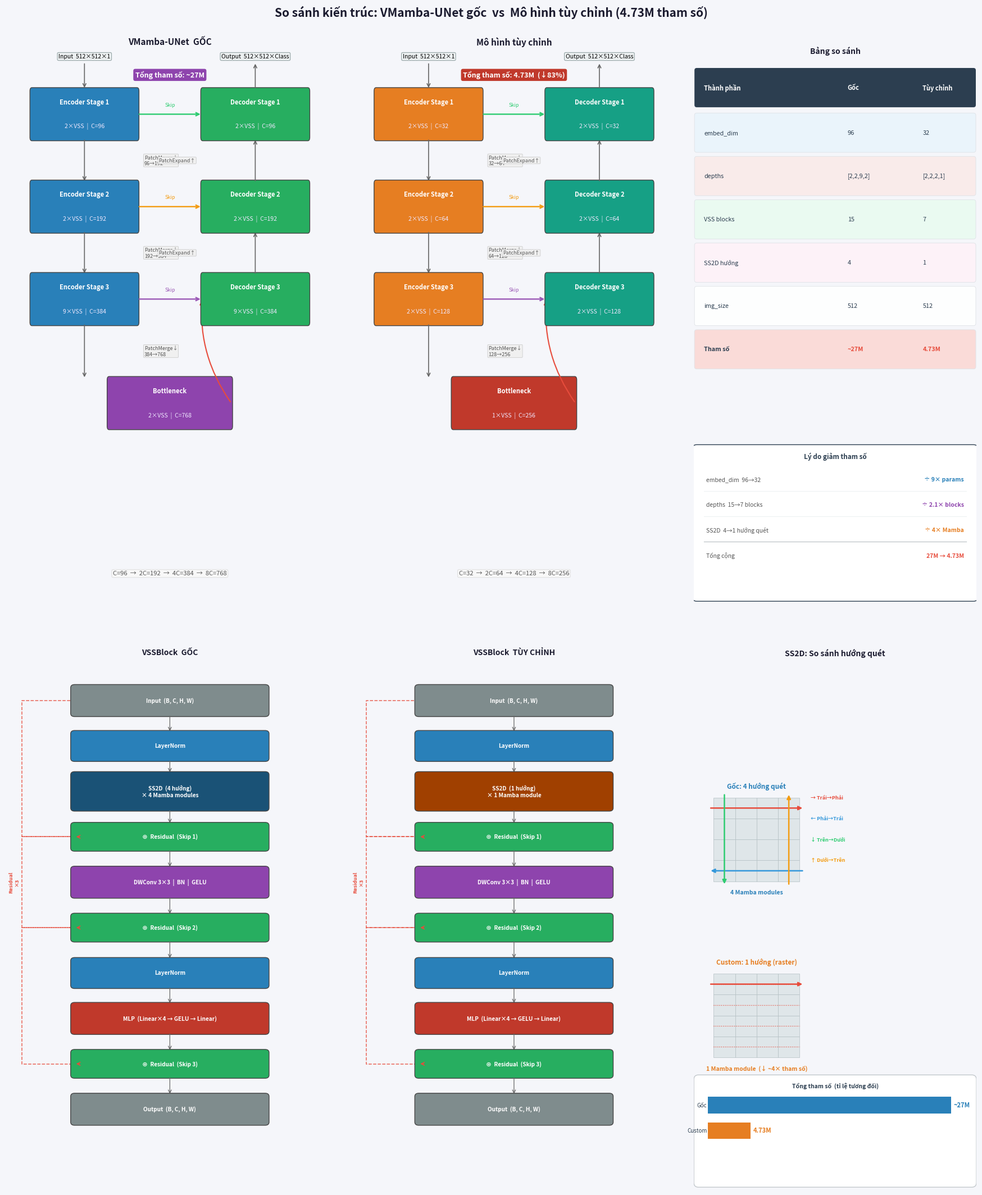

This chart was generated by the following Python code: (Note: this script raises an exception after producing the figure.)
"""
So sánh kiến trúc VMamba-UNet gốc vs mô hình tùy chỉnh (4.73M tham số)
"""
import matplotlib
matplotlib.use('Agg')
import matplotlib.pyplot as plt
from matplotlib.patches import FancyBboxPatch, Rectangle
import matplotlib.gridspec as gridspec

BG = '#f5f6fa'

# ─── Primitive helpers ───────────────────────────────────────────────────────

def rbox(ax, cx, cy, w, h, fc, ec='#444', lw=1.0, r=0.06):
    ax.add_patch(FancyBboxPatch(
        (cx - w/2, cy - h/2), w, h,
        boxstyle=f'round,pad={r}', facecolor=fc, edgecolor=ec, linewidth=lw, zorder=3
    ))

def varrow(ax, x, y_from, y_to, color='#666', lw=1.2):
    ax.annotate('', xy=(x, y_to), xytext=(x, y_from),
                arrowprops=dict(arrowstyle='->', color=color, lw=lw))

def harrow(ax, x_from, x_to, y, color='#666', lw=1.4):
    ax.annotate('', xy=(x_to, y), xytext=(x_from, y),
                arrowprops=dict(arrowstyle='->', color=color, lw=lw))

def carrow(ax, x1, y1, x2, y2, color='#e74c3c', lw=1.5, rad=-0.2):
    ax.annotate('', xy=(x2, y2), xytext=(x1, y1),
                arrowprops=dict(arrowstyle='->', color=color, lw=lw,
                                connectionstyle=f'arc3,rad={rad}'))

# ─── UNet diagram ────────────────────────────────────────────────────────────

def draw_unet(ax, title, embed_dim, depths, param_text, c_enc, c_dec, c_btn):
    dims = [embed_dim * (2**i) for i in range(4)]
    ax.set_xlim(0, 10)
    ax.set_ylim(0, 10)
    ax.axis('off')
    ax.set_facecolor(BG)

    EX, DX = 2.4, 7.6          # encoder / decoder x-center
    BW, BH = 3.2, 0.80         # block width / height
    SY = [8.5, 6.9, 5.3]       # stage y-centers (top = high-res)
    BY = 3.5                   # bottleneck y-center

    # Title
    ax.text(5, 9.75, title, ha='center', va='center',
            fontsize=11, fontweight='bold', color='#1a1a2e')
    ax.text(5, 9.18, f'Tổng tham số: {param_text}',
            ha='center', va='center', fontsize=9, color='white', fontweight='bold',
            bbox=dict(boxstyle='round,pad=0.28', facecolor=c_btn, edgecolor='none'))

    # Input
    varrow(ax, EX, SY[0]+BH/2+0.50, SY[0]+BH/2+0.03)
    ax.text(EX, SY[0]+BH/2+0.55, 'Input  512×512×1',
            ha='center', va='bottom', fontsize=7.5,
            bbox=dict(boxstyle='round,pad=0.20', fc='#ecf0f1', ec='#95a5a6', lw=0.8))

    # Encoder stages
    for i in range(3):
        y = SY[i]
        rbox(ax, EX, y, BW, BH, c_enc)
        ax.text(EX, y+0.21, f'Encoder Stage {i+1}',
                ha='center', va='center', fontsize=8, fontweight='bold', color='white')
        ax.text(EX, y-0.21, f'{depths[i]}×VSS  |  C={dims[i]}',
                ha='center', va='center', fontsize=7.5, color='#f0e8ff')
        ny = SY[i+1] if i < 2 else BY
        varrow(ax, EX, y-BH/2-0.02, ny+BH/2+0.02)
        ax.text(EX+1.82, (y+ny)/2, f'PatchMerge↓\n{dims[i]}→{dims[i+1]}',
                ha='left', va='center', fontsize=6.5, color='#555',
                bbox=dict(boxstyle='round,pad=0.14', fc='#f0f0f0', ec='#ccc', lw=0.6))

    # Bottleneck
    rbox(ax, 5.0, BY, BW+0.5, BH, c_btn)
    ax.text(5.0, BY+0.21, 'Bottleneck',
            ha='center', va='center', fontsize=8, fontweight='bold', color='white')
    ax.text(5.0, BY-0.21, f'{depths[3]}×VSS  |  C={dims[3]}',
            ha='center', va='center', fontsize=7.5, color='#f0e8ff')

    # Bottleneck → Decoder stage 3
    carrow(ax, 5.0+(BW+0.5)/2+0.02, BY, DX-BW/2-0.02, SY[2], rad=-0.18)

    # Decoder stages
    for i in range(3):
        si = 2 - i
        y = SY[si]
        rbox(ax, DX, y, BW, BH, c_dec)
        ax.text(DX, y+0.21, f'Decoder Stage {si+1}',
                ha='center', va='center', fontsize=8, fontweight='bold', color='white')
        ax.text(DX, y-0.21, f'{depths[si]}×VSS  |  C={dims[si]}',
                ha='center', va='center', fontsize=7.5, color='#f0e8ff')
        if i < 2:
            py = SY[si-1]
            varrow(ax, DX, y+BH/2+0.02, py-BH/2-0.02)
            ax.text(DX-1.82, (y+py)/2, 'PatchExpand↑',
                    ha='right', va='center', fontsize=6.5, color='#555',
                    bbox=dict(boxstyle='round,pad=0.14', fc='#f0f0f0', ec='#ccc', lw=0.6))

    # Output
    varrow(ax, DX, SY[0]+BH/2+0.03, SY[0]+BH/2+0.50)
    ax.text(DX, SY[0]+BH/2+0.55, 'Output  512×512×Class',
            ha='center', va='bottom', fontsize=7.5,
            bbox=dict(boxstyle='round,pad=0.20', fc='#ecf0f1', ec='#95a5a6', lw=0.8))

    # Skip connections
    for i, sc in enumerate(['#2ecc71', '#f39c12', '#9b59b6']):
        y = SY[i]
        harrow(ax, EX+BW/2+0.02, DX-BW/2-0.02, y, color=sc, lw=1.7)
        ax.text(5.0, y+0.12, 'Skip', ha='center', va='bottom',
                fontsize=6.5, color=sc, style='italic')

    # Dim label
    ax.text(5.0, 0.55,
            f'C={dims[0]}  →  2C={dims[1]}  →  4C={dims[2]}  →  8C={dims[3]}',
            ha='center', va='center', fontsize=8, color='#555', style='italic',
            bbox=dict(boxstyle='round,pad=0.18', fc='#f8f8f8', ec='#ddd', lw=0.7))

# ─── VSS Block flowchart ─────────────────────────────────────────────────────

def draw_vssblock(ax, title, ss2d_text, c_ss2d):
    ax.set_xlim(0, 5)
    ax.set_ylim(-0.3, 10)
    ax.axis('off')
    ax.set_facecolor(BG)

    ax.text(2.5, 9.75, title, ha='center', va='center',
            fontsize=10, fontweight='bold', color='#1a1a2e')

    BX, BW = 2.5, 2.9
    GAP = 0.85
    start_y = 8.85

    blocks = [
        ('Input  (B, C, H, W)',             '#7f8c8d', 0.48),
        ('LayerNorm',                        '#2980b9', 0.46),
        (ss2d_text,                          c_ss2d,   0.62),
        ('⊕  Residual  (Skip 1)',            '#27ae60', 0.42),
        ('DWConv 3×3  |  BN  |  GELU',       '#8e44ad', 0.48),
        ('⊕  Residual  (Skip 2)',            '#27ae60', 0.42),
        ('LayerNorm',                        '#2980b9', 0.46),
        ('MLP  (Linear×4 → GELU → Linear)',  '#c0392b', 0.48),
        ('⊕  Residual  (Skip 3)',            '#27ae60', 0.42),
        ('Output  (B, C, H, W)',             '#7f8c8d', 0.48),
    ]

    ys = [start_y - i * GAP for i in range(len(blocks))]

    for i, (txt, fc, bh) in enumerate(blocks):
        y = ys[i]
        rbox(ax, BX, y, BW, bh, fc)
        ax.text(BX, y, txt, ha='center', va='center',
                fontsize=7.2, color='white', fontweight='bold')
        if i < len(blocks) - 1:
            bh_next = blocks[i+1][2]
            ax.annotate('', xy=(BX, ys[i+1]+bh_next/2+0.02),
                        xytext=(BX, y-bh/2-0.02),
                        arrowprops=dict(arrowstyle='->', color='#666', lw=0.9))

    # Skip L-lines on the left
    SX = 0.25
    for src, dst in [(0, 3), (3, 5), (5, 8)]:
        y_s, y_d = ys[src], ys[dst]
        lx = BX - BW/2
        ax.plot([lx, SX, SX, lx+0.10],
                [y_s, y_s, y_d, y_d],
                color='#e74c3c', lw=1.1, ls='--', alpha=0.85, zorder=2)
        ax.annotate('', xy=(lx, y_d), xytext=(lx+0.10, y_d),
                    arrowprops=dict(arrowstyle='->', color='#e74c3c', lw=1.1))

    ax.text(0.13, (ys[0]+ys[8])/2, 'Residual\n×3',
            ha='center', va='center', fontsize=6.5, color='#e74c3c',
            fontweight='bold', rotation=90)

# ─── Comparison table panel ──────────────────────────────────────────────────

def draw_table(ax):
    ax.set_xlim(0, 5)
    ax.set_ylim(0, 10)
    ax.axis('off')
    ax.set_facecolor(BG)

    ax.text(2.5, 9.6, 'Bảng so sánh', ha='center', va='center',
            fontsize=10, fontweight='bold', color='#1a1a2e')

    headers = ['Thành phần', 'Gốc', 'Tùy chỉnh']
    rows = [
        ['embed_dim',      '96',          '32'],
        ['depths',         '[2,2,9,2]',   '[2,2,2,1]'],
        ['VSS blocks',     '15',          '7'],
        ['SS2D hướng',     '4',           '1'],
        ['img_size',       '512',         '512'],
        ['Tham số',        '~27M',        '4.73M'],
    ]
    row_fc = ['#eaf4fb', '#f9ebea', '#eafaf1', '#fdf2f8', '#fdfefe', '#fadbd8']
    col_xs = [0.18, 2.72, 4.05]
    HEADER_Y = 8.9
    ROW_H = 0.75

    # Header
    ax.add_patch(FancyBboxPatch((0.05, HEADER_Y-0.24), 4.9, 0.60,
                                boxstyle='round,pad=0.04', fc='#2c3e50', ec='none'))
    for j, h in enumerate(headers):
        ax.text(col_xs[j], HEADER_Y+0.06, h, ha='left', va='center',
                fontsize=8, fontweight='bold', color='white')

    for i, row in enumerate(rows):
        y = HEADER_Y - (i+1)*ROW_H
        ax.add_patch(FancyBboxPatch((0.05, y-0.27), 4.9, 0.60,
                                    boxstyle='round,pad=0.04',
                                    fc=row_fc[i], ec='#dee2e6', lw=0.6))
        is_last = (i == len(rows)-1)
        for j, val in enumerate(row):
            color = '#e74c3c' if (is_last and j > 0) else '#2c3e50'
            fw = 'bold' if is_last else 'normal'
            ax.text(col_xs[j], y+0.03, val, ha='left', va='center',
                    fontsize=7.8, color=color, fontweight=fw)

    # Impact summary
    ax.add_patch(FancyBboxPatch((0.05, 0.15), 4.9, 2.55,
                                boxstyle='round,pad=0.08',
                                fc='white', ec='#2c3e50', lw=1.0))
    ax.text(2.5, 2.58, 'Lý do giảm tham số', ha='center', va='center',
            fontsize=8.5, fontweight='bold', color='#2c3e50')

    impacts = [
        ('embed_dim  96→32',      '÷ 9× params',   '#2980b9'),
        ('depths  15→7 blocks',   '÷ 2.1× blocks', '#8e44ad'),
        ('SS2D  4→1 hướng quét',  '÷ 4× Mamba',    '#e67e22'),
        ('Tổng cộng',             '27M → 4.73M',   '#e74c3c'),
    ]
    for j, (name, eff, tc) in enumerate(impacts):
        y = 2.18 - j*0.44
        ax.text(0.22, y, name, ha='left', va='center', fontsize=7.5, color='#555')
        ax.text(4.78, y, eff, ha='right', va='center',
                fontsize=7.5, color=tc, fontweight='bold')
        if j < len(impacts)-1:
            ax.plot([0.18, 4.82], [y-0.20, y-0.20], color='#ecf0f1', lw=0.7)
    ax.plot([0.18, 4.82], [2.18-2*0.44-0.20, 2.18-2*0.44-0.20], color='#bdc3c7', lw=0.9)

# ─── SS2D comparison panel ───────────────────────────────────────────────────

def draw_ss2d(ax):
    ax.set_xlim(0, 5)
    ax.set_ylim(0, 10)
    ax.axis('off')
    ax.set_facecolor(BG)

    ax.text(2.5, 9.75, 'SS2D: So sánh hướng quét', ha='center', va='center',
            fontsize=10, fontweight='bold', color='#1a1a2e')

    CS = 0.38   # cell size
    N  = 4      # grid n×n
    GW = N * CS

    def draw_grid(ox, oy, title, tc):
        for r in range(N):
            for c in range(N):
                ax.add_patch(Rectangle((ox+c*CS, oy+r*CS), CS, CS,
                                       fc='#dfe6e9', ec='#b2bec3', lw=0.5, zorder=2))
        ax.text(ox+GW/2, oy+N*CS+0.14, title,
                ha='center', va='bottom', fontsize=8.5, fontweight='bold', color=tc)

    # ── Original: 4 scan directions ──────────────────────────────────────────
    OX, OY = 0.35, 5.6
    draw_grid(OX, OY, 'Gốc: 4 hướng quét', '#2980b9')
    GH = N * CS
    scan = [
        (OX-0.08,    OY+GH-CS/2, OX+GW+0.08, OY+GH-CS/2, '#e74c3c'),  # →
        (OX+GW+0.08, OY+CS/2,    OX-0.08,    OY+CS/2,    '#3498db'),  # ←
        (OX+CS/2,    OY+GH+0.08, OX+CS/2,    OY-0.08,    '#2ecc71'),  # ↓
        (OX+GW-CS/2, OY-0.08,    OX+GW-CS/2, OY+GH+0.08, '#f39c12'),  # ↑
    ]
    for fx, fy, tx, ty, c in scan:
        ax.annotate('', xy=(tx, ty), xytext=(fx, fy),
                    arrowprops=dict(arrowstyle='-|>', color=c, lw=1.8, mutation_scale=10))
    legends = [('→ Trái→Phải', '#e74c3c'), ('← Phải→Trái', '#3498db'),
               ('↓ Trên→Dưới', '#2ecc71'), ('↑ Dưới→Trên', '#f39c12')]
    for j, (lbl, lc) in enumerate(legends):
        ax.text(OX+GW+0.20, OY+GH-j*0.38, lbl,
                ha='left', va='center', fontsize=6.5, color=lc, fontweight='bold')
    ax.text(OX+GW/2, OY-0.15, '4 Mamba modules',
            ha='center', va='top', fontsize=7.5, color='#2980b9', fontweight='bold')

    # ── Custom: 1 scan direction ──────────────────────────────────────────────
    CX2, CY2 = 0.35, 2.4
    draw_grid(CX2, CY2, 'Custom: 1 hướng (raster)', '#e67e22')
    ax.annotate('', xy=(CX2+GW+0.08, CY2+GH-CS/2), xytext=(CX2-0.08, CY2+GH-CS/2),
                arrowprops=dict(arrowstyle='-|>', color='#e74c3c', lw=1.8, mutation_scale=10))
    for r in range(N):
        yr = CY2 + (N-1-r)*CS + CS/2
        ax.plot([CX2, CX2+GW], [yr, yr], color='#e74c3c', lw=0.9, ls=':')
    ax.text(CX2+GW/2, CY2-0.15, '1 Mamba module  (↓ ~4× tham số)',
            ha='center', va='top', fontsize=7.5, color='#e67e22', fontweight='bold')

    # ── Visual param comparison bar ───────────────────────────────────────────
    ax.add_patch(FancyBboxPatch((0.08, 0.12), 4.84, 1.88,
                                boxstyle='round,pad=0.08', fc='white', ec='#bdc3c7', lw=0.9))
    ax.text(2.5, 1.88, 'Tổng tham số  (tỉ lệ tương đối)',
            ha='center', va='center', fontsize=7.5, fontweight='bold', color='#2c3e50')
    # Bar: original
    bar_max_w = 4.3
    orig_w = bar_max_w
    cust_w = bar_max_w * (4.73 / 27)
    bx0 = 0.25
    ax.add_patch(Rectangle((bx0, 1.38), orig_w, 0.30, fc='#2980b9', ec='none', zorder=3))
    ax.text(bx0+orig_w+0.05, 1.53, '~27M', ha='left', va='center',
            fontsize=8, color='#2980b9', fontweight='bold')
    ax.add_patch(Rectangle((bx0, 0.92), cust_w, 0.30, fc='#e67e22', ec='none', zorder=3))
    ax.text(bx0+cust_w+0.05, 1.07, '4.73M', ha='left', va='center',
            fontsize=8, color='#e67e22', fontweight='bold')
    ax.text(bx0-0.02, 1.53, 'Gốc', ha='right', va='center', fontsize=7, color='#2c3e50')
    ax.text(bx0-0.02, 1.07, 'Custom', ha='right', va='center', fontsize=7, color='#2c3e50')

# ════════════════════════════════════════════════════════════════
# LAYOUT
# ════════════════════════════════════════════════════════════════
fig = plt.figure(figsize=(18, 22), facecolor=BG)

gs = gridspec.GridSpec(
    2, 3,
    figure=fig,
    height_ratios=[1.05, 1.0],
    width_ratios=[1.0, 1.0, 0.86],
    hspace=0.06, wspace=0.05,
    left=0.02, right=0.98, top=0.96, bottom=0.02
)

fig.text(0.5, 0.978,
         'So sánh kiến trúc: VMamba-UNet gốc  vs  Mô hình tùy chỉnh (4.73M tham số)',
         ha='center', va='top', fontsize=15, fontweight='bold', color='#1a1a2e')

ax_orig  = fig.add_subplot(gs[0, 0])
ax_cust  = fig.add_subplot(gs[0, 1])
ax_tbl   = fig.add_subplot(gs[0, 2])
ax_vss_o = fig.add_subplot(gs[1, 0])
ax_vss_c = fig.add_subplot(gs[1, 1])
ax_ss2d  = fig.add_subplot(gs[1, 2])

draw_unet(ax_orig, 'VMamba-UNet  GỐC',
          embed_dim=96, depths=[2, 2, 9, 2], param_text='~27M',
          c_enc='#2980b9', c_dec='#27ae60', c_btn='#8e44ad')

draw_unet(ax_cust, 'Mô hình tùy chỉnh',
          embed_dim=32, depths=[2, 2, 2, 1], param_text='4.73M  (↓83%)',
          c_enc='#e67e22', c_dec='#16a085', c_btn='#c0392b')

draw_table(ax_tbl)

draw_vssblock(ax_vss_o, 'VSSBlock  GỐC',
              'SS2D  (4 hướng)\n× 4 Mamba modules', c_ss2d='#1a5276')

draw_vssblock(ax_vss_c, 'VSSBlock  TÙY CHỈNH',
              'SS2D  (1 hướng)\n× 1 Mamba module', c_ss2d='#a04000')

draw_ss2d(ax_ss2d)

out = 'figures/comparison_architecture.png'
plt.savefig(out, dpi=150, bbox_inches='tight', facecolor=BG)
print(f'Saved: {out}')
